Photos from the image-classification dataset "dataset_org" in the GitHub repository jayakrishnaus/Small-area-change-detection-using-sar-images. Its 2 classes are: changed, unchanged.

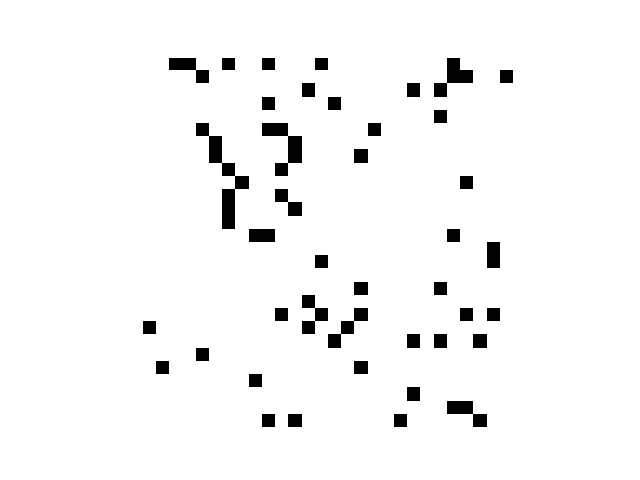
Label: unchanged

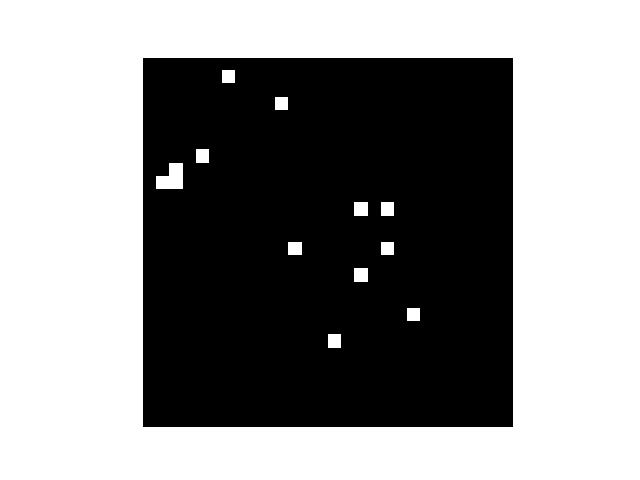
Label: changed

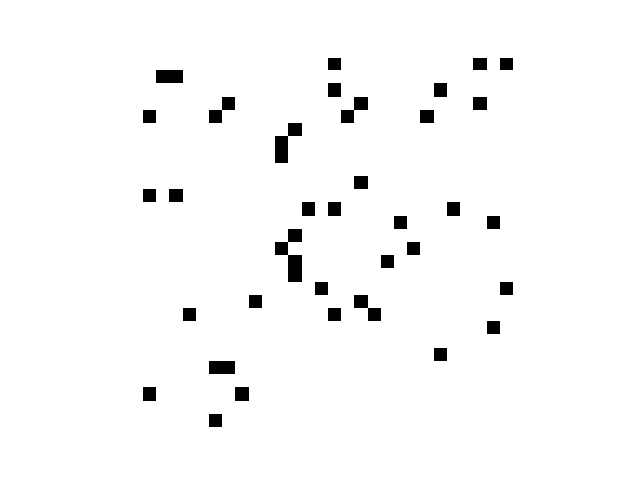
Label: unchanged

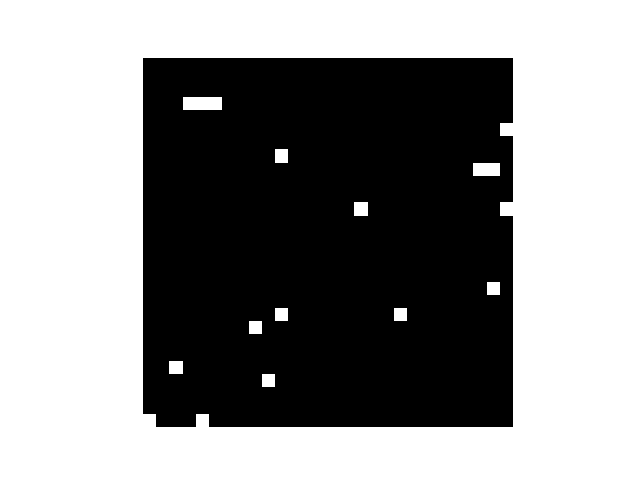
Label: changed

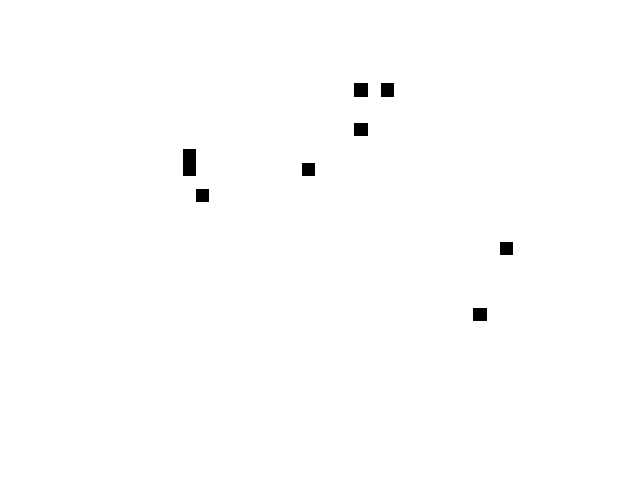
Label: unchanged

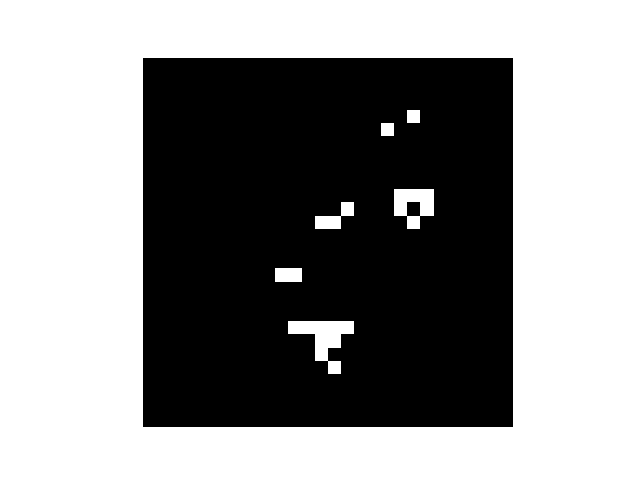
Label: changed
